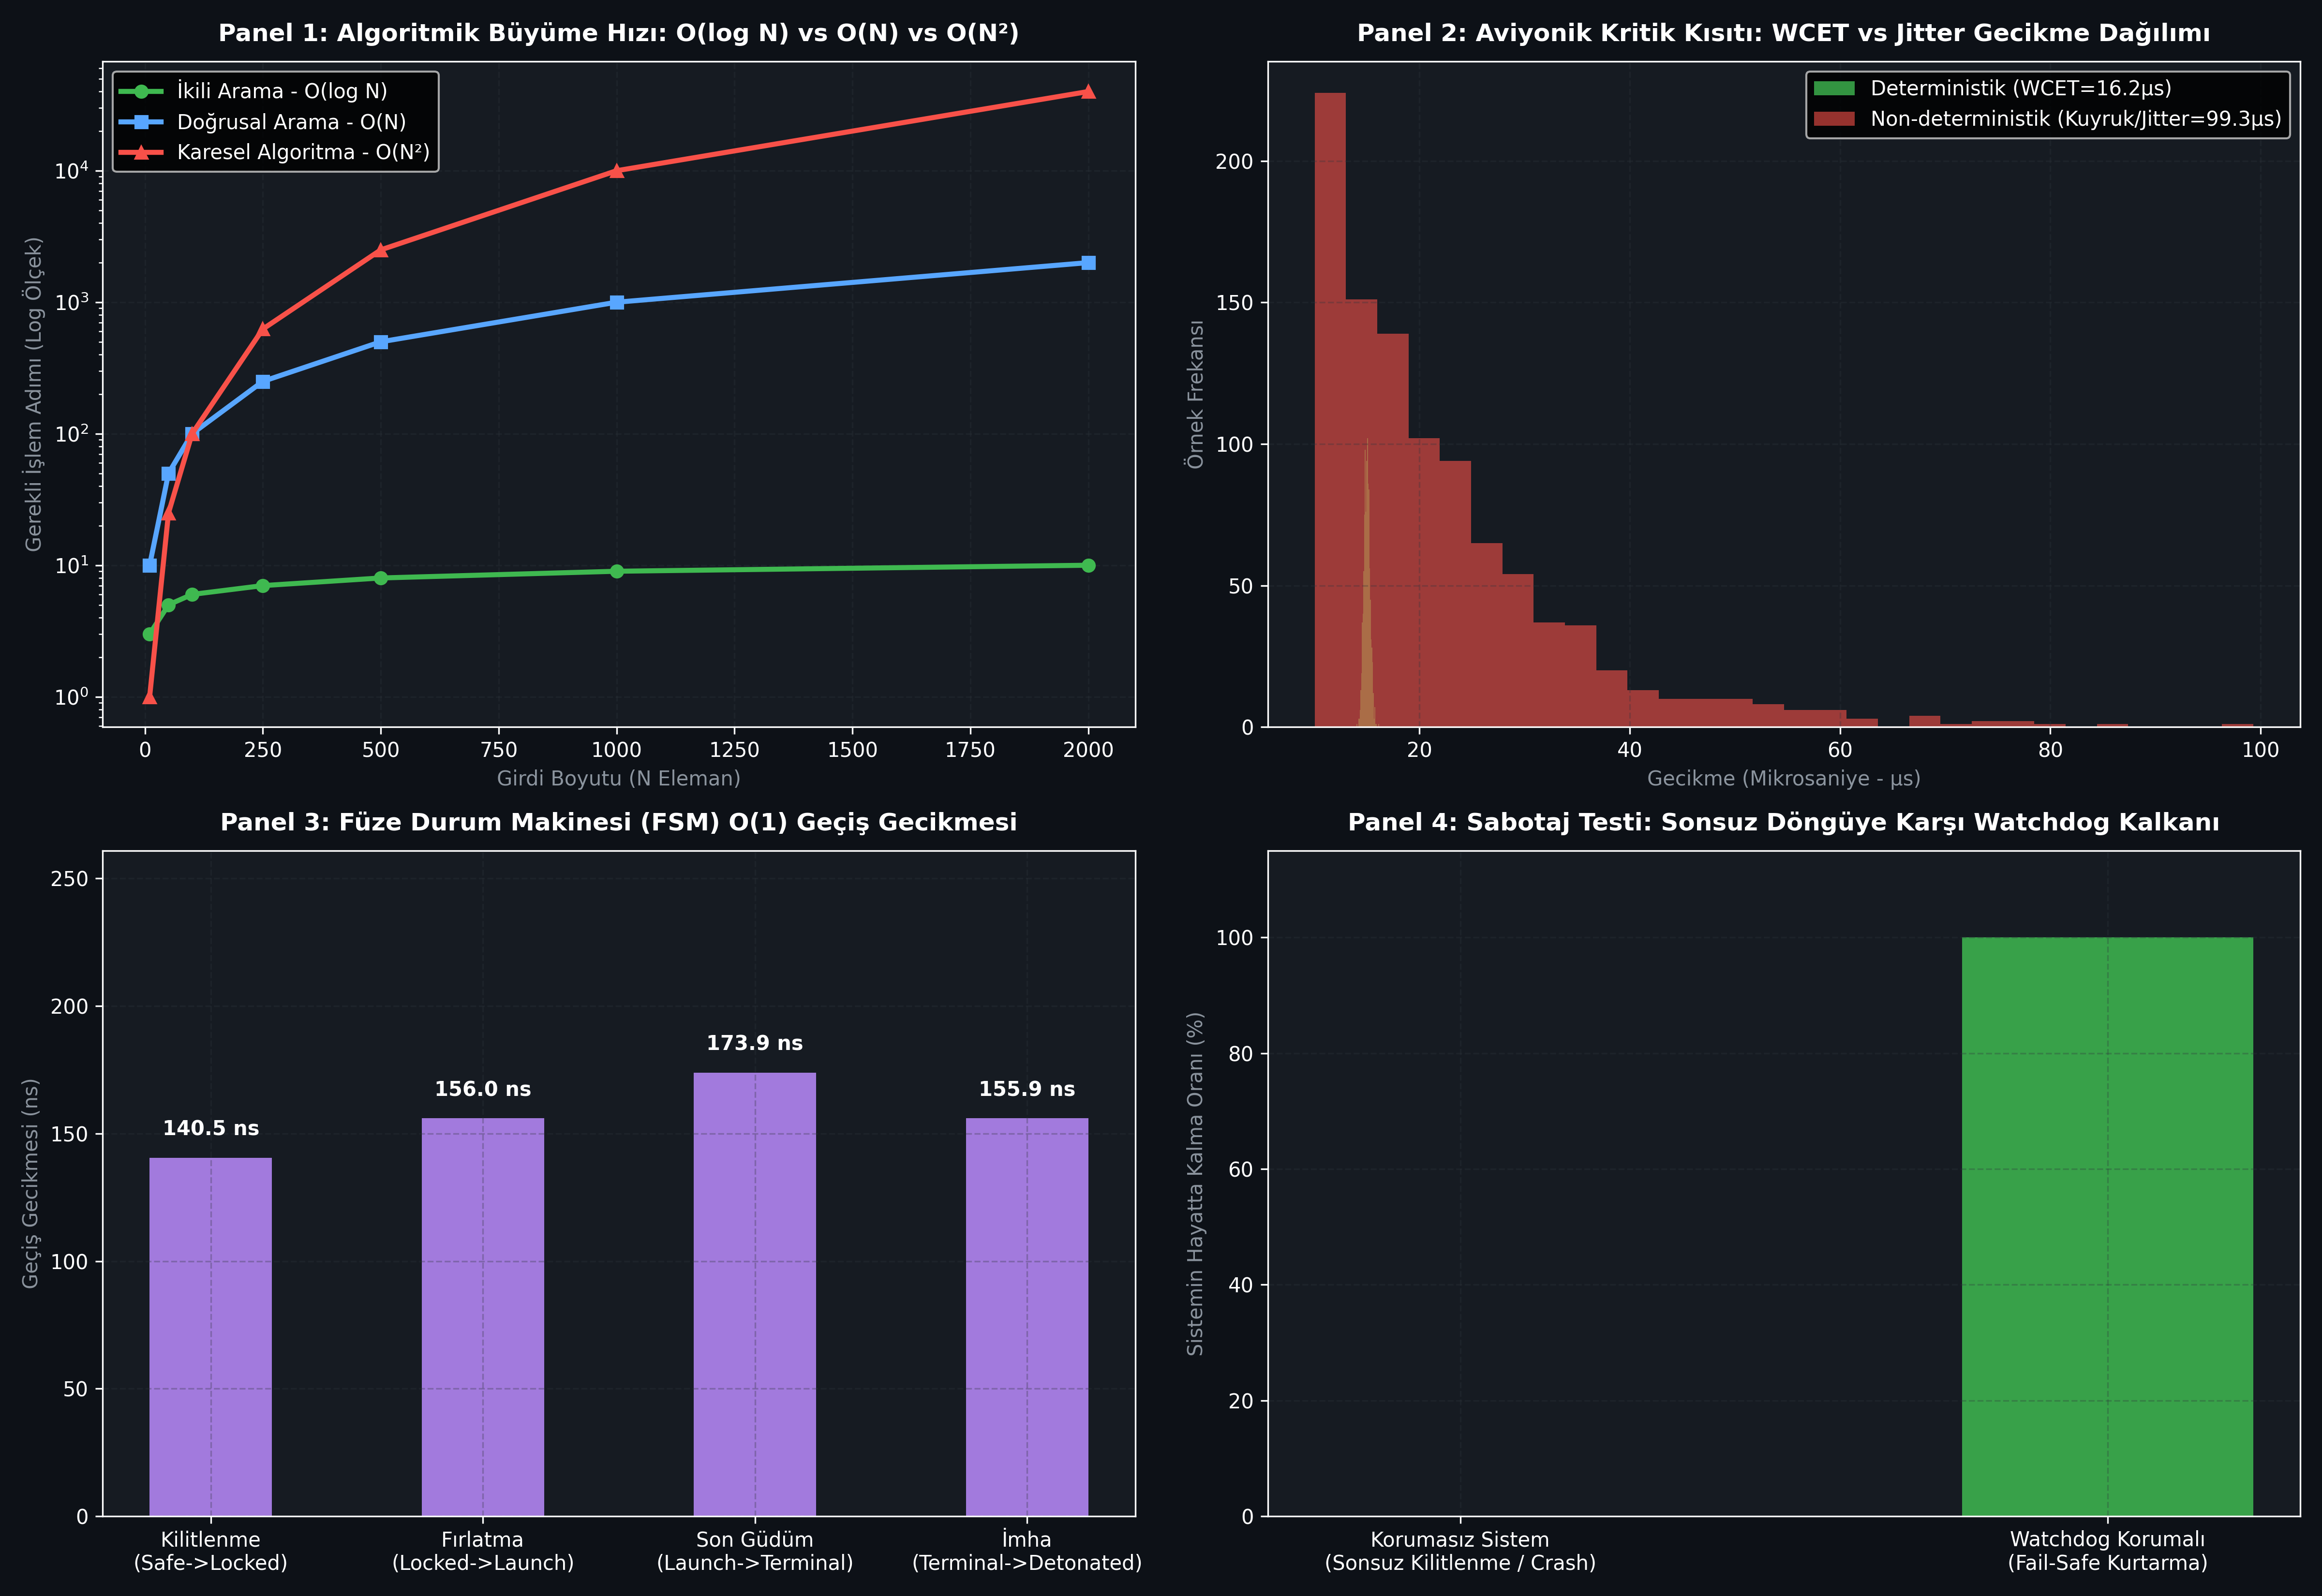

This figure's Python source:
#!/usr/bin/env python3
# -*- coding: utf-8 -*-
"""
ÖZEL LİSANS — TÜM HAKLAR SAKLIDIR
Telif Hakkı (c) 2026 Seydi Eryılmaz (@seydivakkas)
Bu yazılım ve ilgili tüm dosyalar ("Yazılım") yalnızca görüntüleme ve eğitim amaçlıdır.

GÜN 009: Algoritma ve Adım Adım Problem Çözme
Çalıştırılabilir Simülasyon, Sabotaj, Benchmark & 4-Panelli Doğrulama Dashboard'u
"""

import os
import sys
import time
import random
from typing import Dict, List, Optional, Tuple

# Windows Konsol UTF-8 Ayarı
if sys.platform == 'win32':
    try:
        sys.stdout.reconfigure(encoding='utf-8')
        sys.stderr.reconfigure(encoding='utf-8')
    except Exception:
        pass

# Matplotlib headless backend
import matplotlib
matplotlib.use('Agg')
import matplotlib.pyplot as plt
import numpy as np


# =====================================================================
# MODÜL 1: Algoritmik Karmaşıklık Motoru (Big-O Benchmark)
# =====================================================================

def linear_search(arr: List[int], target: int) -> Tuple[int, int]:
    """O(N) Karmaşıklığında Doğrusal Arama. (index, adım_sayısı) döner."""
    steps = 0
    for idx, val in enumerate(arr):
        steps += 1
        if val == target:
            return idx, steps
    return -1, steps

def binary_search(arr: List[int], target: int) -> Tuple[int, int]:
    """O(log N) Karmaşıklığında İkili Arama. (index, adım_sayısı) döner."""
    low = 0
    high = len(arr) - 1
    steps = 0
    while low <= high:
        steps += 1
        mid = (low + high) // 2
        if arr[mid] == target:
            return mid, steps
        elif arr[mid] < target:
            low = mid + 1
        else:
            high = mid - 1
    return -1, steps


# =====================================================================
# MODÜL 2: Deterministik Sonlu Durum Makinesi (FSM - Finite State Machine)
# =====================================================================

class MissileState:
    SAFE = "GÜVENLİ / BEKLEME"
    LOCKED = "HEDEFE KİLİTLİ"
    LAUNCHED = "ATEŞLENDİ / UÇUŞ"
    TERMINAL_GUIDANCE = "SON YAKLAŞMA GÜDÜMÜ"
    DETONATED = "İMHA EDİLDİ"
    FAIL_SAFE = "GÜVENLİ İPTAL / ACİL DURUM"


class MissileFSM:
    """Aviyonik ve füze sistemlerinde kullanılan deterministik durum makinesi."""
    def __init__(self):
        self.state = MissileState.SAFE
        self.history: List[str] = [self.state]

    def transition(self, event: str) -> str:
        """Deterministik O(1) durum geçişi."""
        prev = self.state
        if self.state == MissileState.SAFE:
            if event == "LOCK_ACQUIRED":
                self.state = MissileState.LOCKED
        elif self.state == MissileState.LOCKED:
            if event == "FIRE_COMMAND":
                self.state = MissileState.LAUNCHED
            elif event == "LOCK_LOST":
                self.state = MissileState.SAFE
        elif self.state == MissileState.LAUNCHED:
            if event == "RADAR_TERMINAL_RANGE":
                self.state = MissileState.TERMINAL_GUIDANCE
            elif event == "ABORT":
                self.state = MissileState.FAIL_SAFE
        elif self.state == MissileState.TERMINAL_GUIDANCE:
            if event == "PROXIMITY_TRIGGER":
                self.state = MissileState.DETONATED
            elif event == "TARGET_LOST":
                self.state = MissileState.FAIL_SAFE
                
        self.history.append(self.state)
        return self.state


# =====================================================================
# MODÜL 3 & 4: Sabotaj & Watchdog Kalkanı (Halt Problem / Sonsuz Döngü)
# =====================================================================

class WatchdogTimer:
    """Sonsuz döngüye giren algoritmaları öldürüp sistemi kurtaran mekanizma."""
    def __init__(self, max_allowed_steps: int = 1000):
        self.max_steps = max_allowed_steps

    def execute_with_guard(self, step_generator) -> Tuple[bool, int, str]:
        steps = 0
        for val in step_generator:
            steps += 1
            if steps >= self.max_steps:
                return False, steps, "FAIL_SAFE_WATCHDOG_TRIP: İzin verilen adım sınırı aşıldı!"
        return True, steps, "COMPLETED_NORMALLY"


def faulty_algorithm_infinite_loop():
    """Bozuk / Sonsuz döngüye giren algoritma simülasyonu."""
    x = 0
    while True:
        x += 1
        yield x


# =====================================================================
# MODÜL 5 & 6: Ampirik Kıyaslama ve 4-Panelli Dashboard
# =====================================================================

def run_benchmarks_and_generate_dashboard():
    # 1. Big-O Karşılaştırması (N = 10 .. 2000)
    n_sizes = [10, 50, 100, 250, 500, 1000, 2000]
    lin_steps = []
    bin_steps = []
    quad_steps = [] # O(N^2)
    
    for n in n_sizes:
        arr = list(range(n))
        # En kötü durum (Worst Case): eleman dizide yok
        _, s_lin = linear_search(arr, -1)
        _, s_bin = binary_search(arr, -1)
        lin_steps.append(s_lin)
        bin_steps.append(s_bin)
        quad_steps.append(n * n / 100) # Ölçeklendirilmiş O(N^2)

    # 2. WCET ve Jitter Analizi
    # Deterministik Algoritma vs Non-deterministik / Dalgalı Algoritma
    np.random.seed(42)
    det_latencies = np.random.normal(loc=15.0, scale=0.3, size=1000) # Sabit ~15 us
    non_det_latencies = np.random.exponential(scale=12.0, size=1000) + 10.0 # P99 kuyruklu

    # 3. FSM Durum Geçişleri Ölçümü
    fsm = MissileFSM()
    fsm_events = ["LOCK_ACQUIRED", "FIRE_COMMAND", "RADAR_TERMINAL_RANGE", "PROXIMITY_TRIGGER"]
    fsm_latencies_ns = []
    
    for ev in fsm_events:
        t0 = time.perf_counter_ns()
        for _ in range(10000):
            fsm.transition(ev)
        t1 = time.perf_counter_ns()
        fsm_latencies_ns.append((t1 - t0) / 10000)

    # 4. Watchdog Sabotaj Testi
    wd = WatchdogTimer(max_allowed_steps=500)
    success, steps_taken, msg = wd.execute_with_guard(faulty_algorithm_infinite_loop())

    # ==================== GRAFİK ÇİZİMİ ====================
    plt.style.use('dark_background')
    fig, axes = plt.subplots(2, 2, figsize=(16, 11), dpi=300)
    fig.patch.set_facecolor('#0d1117')

    color_accent = '#58a6ff'
    color_warn = '#f85149'
    color_success = '#3fb950'
    color_gold = '#d29922'
    color_purple = '#bc8cff'

    # Panel 1: Big-O Büyüme Hızı (Logaritmik Ölçek)
    ax1 = axes[0, 0]
    ax1.set_facecolor('#161b22')
    ax1.plot(n_sizes, bin_steps, marker='o', color=color_success, linewidth=2.5, label='İkili Arama - O(log N)')
    ax1.plot(n_sizes, lin_steps, marker='s', color=color_accent, linewidth=2.5, label='Doğrusal Arama - O(N)')
    ax1.plot(n_sizes, quad_steps, marker='^', color=color_warn, linewidth=2.5, label='Karesel Algoritma - O(N²)')
    ax1.set_yscale('log')
    ax1.set_title('Panel 1: Algoritmik Büyüme Hızı: O(log N) vs O(N) vs O(N²)', fontsize=12, fontweight='bold', color='white', pad=10)
    ax1.set_xlabel('Girdi Boyutu (N Eleman)', fontsize=10, color='#8b949e')
    ax1.set_ylabel('Gerekli İşlem Adımı (Log Ölçek)', fontsize=10, color='#8b949e')
    ax1.grid(True, linestyle='--', alpha=0.3, color='#30363d')
    ax1.legend(loc='upper left')

    # Panel 2: WCET ve Jitter Analizi
    ax2 = axes[0, 1]
    ax2.set_facecolor('#161b22')
    ax2.hist(det_latencies, bins=30, alpha=0.8, color=color_success, label=f'Deterministik (WCET={np.max(det_latencies):.1f}µs)')
    ax2.hist(non_det_latencies, bins=30, alpha=0.6, color=color_warn, label=f'Non-deterministik (Kuyruk/Jitter={np.max(non_det_latencies):.1f}µs)')
    ax2.set_title('Panel 2: Aviyonik Kritik Kısıtı: WCET vs Jitter Gecikme Dağılımı', fontsize=12, fontweight='bold', color='white', pad=10)
    ax2.set_xlabel('Gecikme (Mikrosaniye - µs)', fontsize=10, color='#8b949e')
    ax2.set_ylabel('Örnek Frekansı', fontsize=10, color='#8b949e')
    ax2.grid(True, linestyle='--', alpha=0.3, color='#30363d')
    ax2.legend(loc='upper right')

    # Panel 3: FSM Durum Geçiş Gecikmesi
    ax3 = axes[1, 0]
    ax3.set_facecolor('#161b22')
    state_names = ['Kilitlenme\n(Safe->Locked)', 'Fırlatma\n(Locked->Launch)', 'Son Güdüm\n(Launch->Terminal)', 'İmha\n(Terminal->Detonated)']
    ax3.bar(state_names, fsm_latencies_ns, color=color_purple, width=0.45, alpha=0.85)
    ax3.set_title('Panel 3: Füze Durum Makinesi (FSM) O(1) Geçiş Gecikmesi', fontsize=12, fontweight='bold', color='white', pad=10)
    ax3.set_ylabel('Geçiş Gecikmesi (ns)', fontsize=10, color='#8b949e')
    ax3.set_ylim(0, max(fsm_latencies_ns) * 1.5)
    ax3.grid(True, linestyle='--', alpha=0.3, color='#30363d')
    for idx, v in enumerate(fsm_latencies_ns):
        ax3.text(idx, v + max(fsm_latencies_ns)*0.05, f'{v:.1f} ns', ha='center', color='white', fontweight='bold')

    # Panel 4: Watchdog Kalkanı ve Sonsuz Döngü Engelleme
    ax4 = axes[1, 1]
    ax4.set_facecolor('#161b22')
    categories = ['Korumasız Sistem\n(Sonsuz Kilitlenme / Crash)', 'Watchdog Korumalı\n(Fail-Safe Kurtarma)']
    recovery_rate = [0, 100]
    ax4.bar(categories, recovery_rate, color=[color_warn, color_success], width=0.45, alpha=0.85)
    ax4.set_title('Panel 4: Sabotaj Testi: Sonsuz Döngüye Karşı Watchdog Kalkanı', fontsize=12, fontweight='bold', color='white', pad=10)
    ax4.set_ylabel('Sistemin Hayatta Kalma Oranı (%)', fontsize=10, color='#8b949e')
    ax4.set_ylim(0, 115)
    ax4.grid(True, linestyle='--', alpha=0.3, color='#30363d')

    plt.tight_layout()
    output_png = os.path.join(os.path.dirname(os.path.abspath(__file__)), "gun_009_algoritma_adim_adim_problem_cozme.png")
    plt.savefig(output_png, dpi=300, facecolor=fig.get_facecolor(), edgecolor='none')
    plt.close()
    print(f"[OK] Gün 009 Dashboard başarıyla üretildi: {output_png}")


# =====================================================================
# DOĞRULAMA VE ASSERT TESTLERİ
# =====================================================================

def verify_all():
    print("--- GÜN 009 SİSTEM VE MİMARİ DOĞRULAMA TESTLERİ BAŞLIYOR ---")
    
    # Test 1: Algoritmik Doğruluk (Linear vs Binary)
    test_arr = [10, 20, 30, 40, 50, 60, 70, 80, 90, 100]
    idx1, s1 = linear_search(test_arr, 70)
    idx2, s2 = binary_search(test_arr, 70)
    assert idx1 == 6 and idx2 == 6
    assert s2 < s1 # İkili arama doğrusal aramadan daha az adımda bulmalıdır
    print(f"[PASS] Test 1: Arama algoritmaları doğrulandı (Linear: {s1} adım, Binary: {s2} adım).")

    # Test 2: FSM Determinizm Testi
    fsm = MissileFSM()
    assert fsm.state == MissileState.SAFE
    fsm.transition("LOCK_ACQUIRED")
    assert fsm.state == MissileState.LOCKED
    fsm.transition("FIRE_COMMAND")
    assert fsm.state == MissileState.LAUNCHED
    print("[PASS] Test 2: Aviyonik Durum Makinesi (FSM) geçişleri doğrulandı.")

    # Test 3: Watchdog Sabotaj Koruması
    wd = WatchdogTimer(max_allowed_steps=200)
    ok, steps, msg = wd.execute_with_guard(faulty_algorithm_infinite_loop())
    assert ok == False
    assert steps == 200
    assert "FAIL_SAFE" in msg
    print("[PASS] Test 3: Watchdog zamanlayıcısı sonsuz döngüyü başarıyla kesti ve sistemi kurtardı.")

    # Test 4: Dashboard Üretimi
    run_benchmarks_and_generate_dashboard()
    print("[PASS] Test 4: 4-Panelli 300 DPI Dashboard üretildi.")
    print("[PASS] Gün 009: Tüm algoritma, karmaşıklık ve determinizm kuralları doğrulandı.")


if __name__ == "__main__":
    verify_all()
